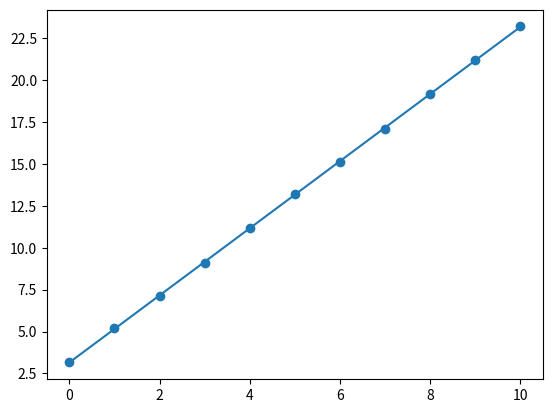

Python code for this plot:
# -*- coding: utf-8 -*-
"""
Created on Mon Jul  6 14:20:05 2020

[redacted]
"""

import numpy as np
import matplotlib.pyplot as plt 
import random

x = np.linspace(0,10,11)
err = np.zeros(11)
for i in range(0,11):
    err[i] = 0.1*random.randrange(1,3)
y = 2.0*x + 3.0 + err

fit = np.polyfit(x,y,deg = 1)

line = fit[0]*x + fit[1]
fig, ax = plt.subplots()
ax.scatter(x,y)
ax.plot(x,line)
plt.show()